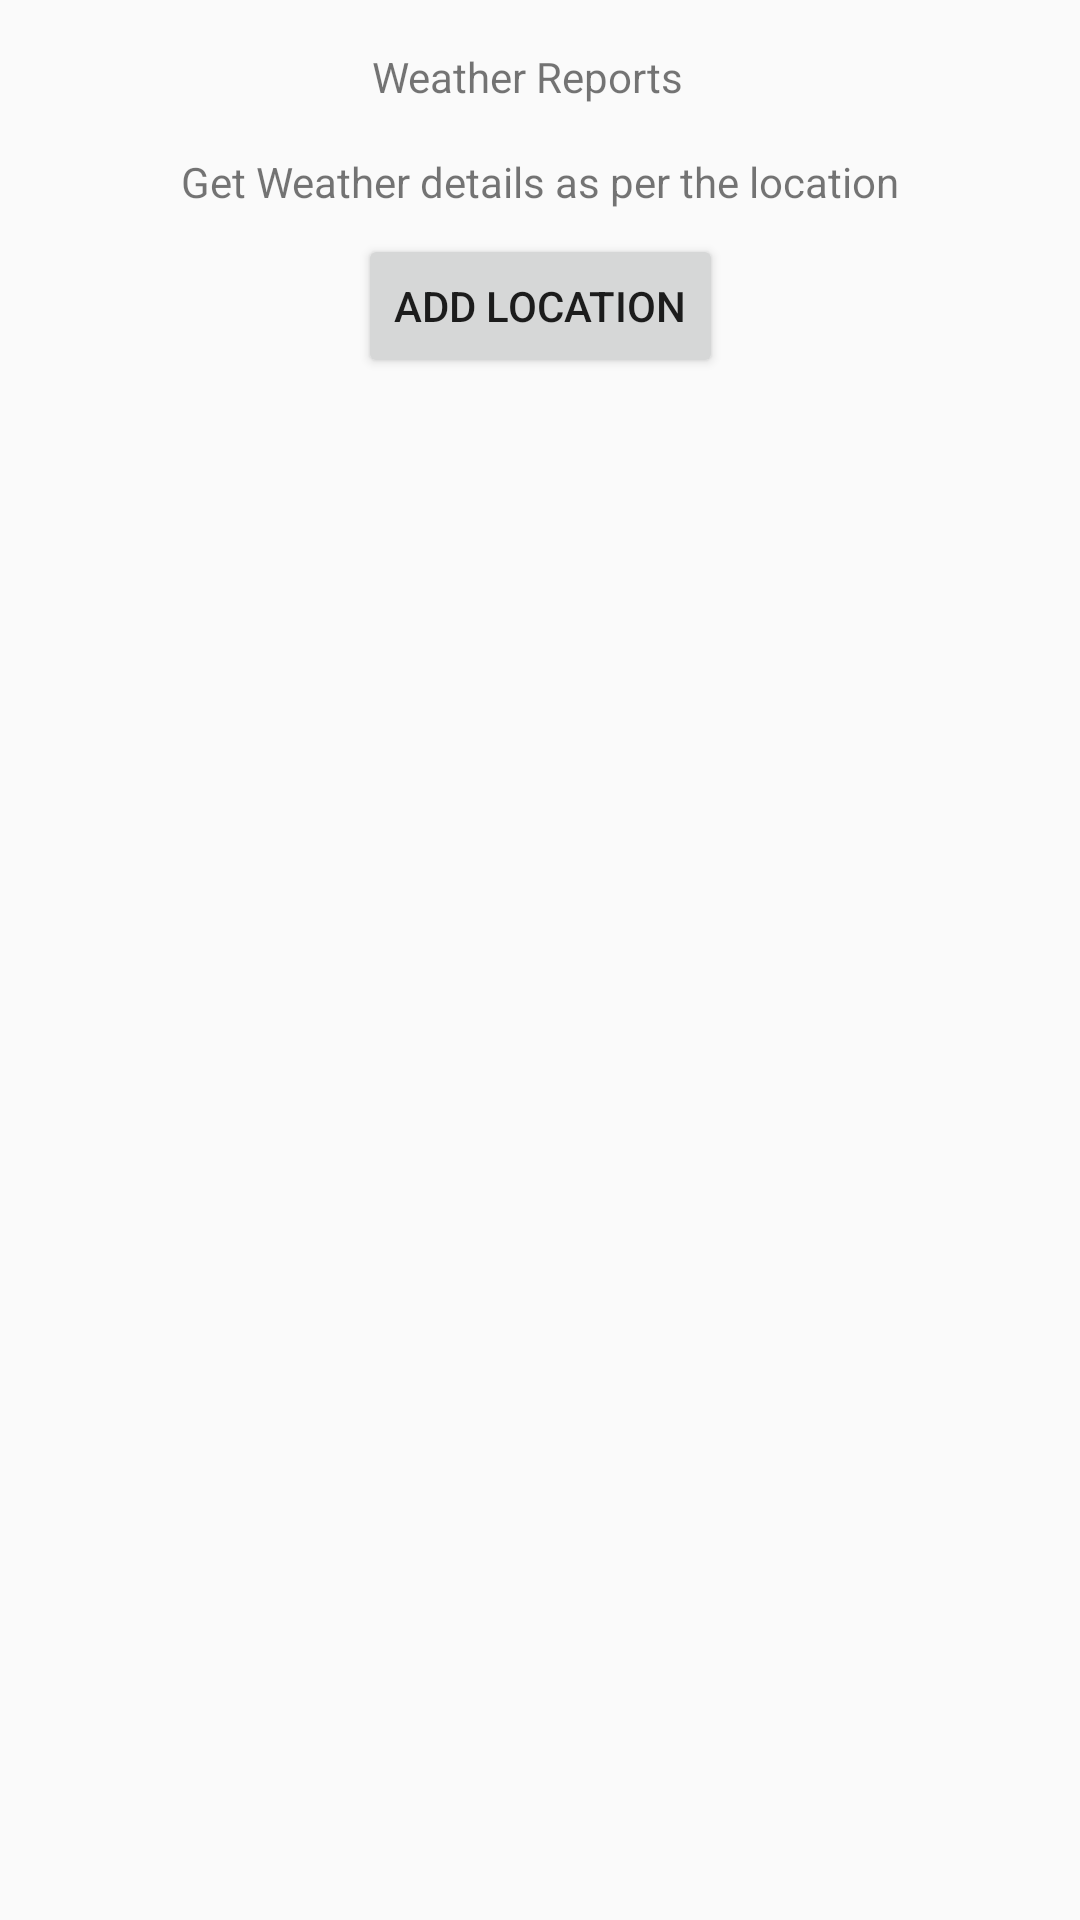

Write the Android layout XML for this screen, with the resource values it uses.
<!-- AndroidManifest.xml: application theme AppTheme -->
<!-- res/layout/activity_main.xml -->
<?xml version="1.0" encoding="utf-8"?>

<layout xmlns:android="http://schemas.android.com/apk/res/android"
        xmlns:tools="http://schemas.android.com/tools"
        xmlns:app="http://schemas.android.com/apk/res-auto">
    <data>
        <variable name="handlers" type="com.swetha.locationtask.MainActivity.MyClickHandlers"/>
    </data>
    <androidx.constraintlayout.widget.ConstraintLayout
            android:layout_width="match_parent"
            android:layout_height="match_parent"
            tools:context=".MainActivity">

        <TextView
                android:layout_width="wrap_content"
                android:layout_height="wrap_content"
                android:text="@string/weather_reports_header"
                app:layout_constraintLeft_toLeftOf="parent"
                app:layout_constraintRight_toRightOf="parent"
                app:layout_constraintTop_toTopOf="parent" android:id="@+id/header"
                style="@style/headerStyle"/>
        <TextView
                android:layout_width="wrap_content"
                android:layout_height="wrap_content"
                android:text="@string/get_weather_details_as_per_the_location"
                app:layout_constraintLeft_toLeftOf="parent"
                app:layout_constraintTop_toBottomOf="@+id/header"
                app:layout_constraintRight_toRightOf="parent"
                android:id="@+id/content" android:layout_margin="16dp"
        />
        <Button android:layout_width="wrap_content"
                android:onClick="@{(view) -> handlers.onAddLocClicked()}"
                android:text="@string/add_location"
                android:id="@+id/add_loc_btn" android:layout_height="wrap_content"
                app:layout_constraintTop_toBottomOf="@+id/content" android:layout_marginEnd="8dp"
                android:layout_marginRight="8dp" app:layout_constraintEnd_toEndOf="parent"
                app:layout_constraintStart_toStartOf="parent" android:layout_marginLeft="8dp"
                android:layout_marginStart="8dp" android:layout_marginTop="8dp" android:layout_marginBottom="16dp"
                app:layout_constraintBottom_toTopOf="@+id/recyclerView"/>

        <androidx.recyclerview.widget.RecyclerView
                android:layout_width="0dp"
                android:layout_height="0dp"
                app:layout_constraintEnd_toEndOf="parent" app:layout_constraintStart_toStartOf="parent"
                android:layout_marginRight="16dp" android:layout_marginEnd="16dp" android:layout_marginLeft="16dp"
                android:layout_marginStart="16dp" android:layout_marginTop="16dp"
                android:layout_marginBottom="16dp"
                app:layout_constraintTop_toBottomOf="@+id/add_loc_btn"
                app:layout_constraintBottom_toBottomOf="parent" android:id="@+id/recyclerView"/>

    </androidx.constraintlayout.widget.ConstraintLayout>
</layout>
<!-- resources referenced by this layout -->
<resources>
  <string name="add_location">Add Location</string>
  <string name="get_weather_details_as_per_the_location">Get Weather details as per the location</string>
  <string name="weather_reports_header">Weather Reports</string>
  <style name="headerStyle">
          <item name="android:layout_marginRight">16dp</item>
          <item name="android:layout_marginLeft">8dp</item>
          <item name="android:layout_marginTop">16dp</item>
          <item name="android:layout_marginBottom">8dp</item>
      </style>
  <style name="AppTheme" parent="Theme.AppCompat.Light.DarkActionBar">
          
          <item name="colorPrimary">@color/colorPrimary</item>
          <item name="colorPrimaryDark">@color/colorPrimaryDark</item>
          <item name="colorAccent">@color/colorAccent</item>
      </style>
  <!-- not gathered from this repository: default colours our renderer supplied (Android Studio template values) -->
  <color name="colorPrimary">#FF6200EE</color>
  <color name="colorPrimaryDark">#FF3700B3</color>
  <color name="colorAccent">#FF03DAC5</color>
</resources>
